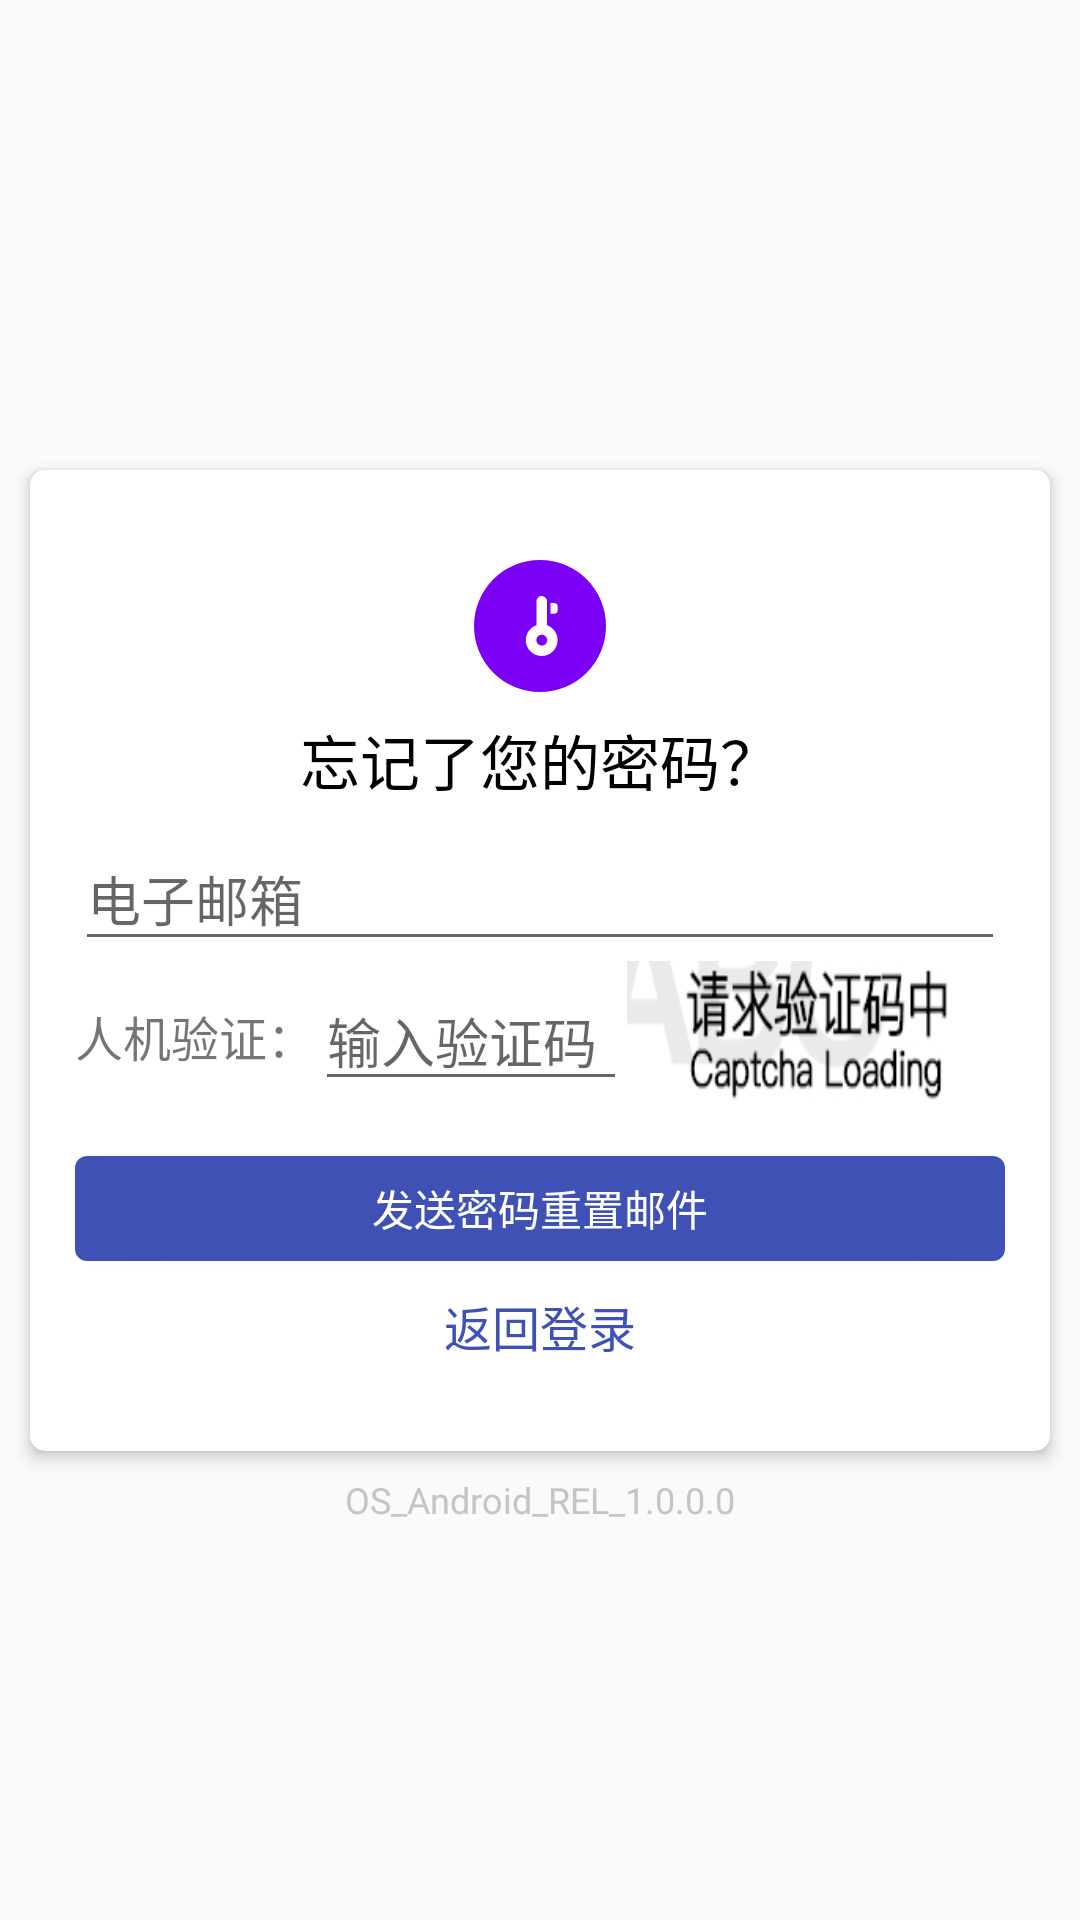

Write the Android layout XML for this screen, with the resource values it uses.
<!-- AndroidManifest.xml: application theme Theme.Cloudreve -->
<!-- res/layout/activity_forget_password.xml -->
<?xml version="1.0" encoding="utf-8"?>
<androidx.constraintlayout.widget.ConstraintLayout xmlns:android="http://schemas.android.com/apk/res/android"
    xmlns:app="http://schemas.android.com/apk/res-auto"
    xmlns:tools="http://schemas.android.com/tools"
    android:layout_width="match_parent"
    android:layout_height="match_parent"
    tools:context=".AuthenticationLoginActivity"
    android:background="@drawable/bk">

    <androidx.cardview.widget.CardView
        android:id="@+id/cardView"
        android:layout_width="match_parent"
        android:layout_height="wrap_content"
        android:layout_marginLeft="10dp"
        android:layout_marginRight="10dp"
        app:cardCornerRadius="5dp"
        app:cardElevation="3dp"
        app:layout_constraintBottom_toBottomOf="parent"
        app:layout_constraintEnd_toEndOf="parent"
        app:layout_constraintStart_toStartOf="parent"
        app:layout_constraintTop_toTopOf="parent">

        <LinearLayout
            android:layout_width="match_parent"
            android:layout_height="wrap_content"
            android:elevation="2dp"
            android:gravity="center_horizontal"
            android:orientation="vertical"
            android:paddingTop="20dp"
            android:paddingBottom="20dp"
            app:layout_constraintBottom_toBottomOf="parent"
            app:layout_constraintEnd_toEndOf="parent"
            app:layout_constraintStart_toStartOf="parent"
            app:layout_constraintTop_toTopOf="parent">


            <LinearLayout
                android:id="@+id/view3"
                android:layout_width="wrap_content"
                android:layout_height="wrap_content"
                android:layout_marginTop="10dp"
                android:background="@drawable/shape_icon_pp_circle"
                android:padding="12dp">

                <ImageView
                    android:id="@+id/imageView10"
                    android:layout_width="20dp"
                    android:layout_height="20dp"
                    app:srcCompat="@drawable/ic_icon_key" />

            </LinearLayout>


            <TextView
                android:layout_width="wrap_content"
                android:layout_height="wrap_content"
                android:layout_marginTop="8dp"
                android:text="忘记了您的密码？"
                android:textColor="@color/black"
                android:textSize="20sp" />


            <com.google.android.material.textfield.TextInputLayout
                android:layout_width="match_parent"
                android:layout_height="wrap_content">

                <EditText
                    android:id="@+id/et_auth_email"
                    android:layout_width="match_parent"
                    android:layout_height="wrap_content"
                    android:layout_marginLeft="15dp"
                    android:layout_marginTop="40dp"
                    android:layout_marginRight="15dp"
                    android:hint="电子邮箱"
                    android:inputType="textEmailAddress" />
            </com.google.android.material.textfield.TextInputLayout>


            <LinearLayout
                android:id="@+id/ll_forget_captcha_module"
                android:layout_width="match_parent"
                android:layout_height="wrap_content"
                android:layout_marginLeft="15dp"
                android:layout_marginRight="15dp"
                android:gravity="center_vertical"
                android:orientation="horizontal">

                <TextView
                    android:layout_width="wrap_content"
                    android:layout_height="wrap_content"
                    android:text="人机验证："
                    android:textSize="16sp" />

                <EditText
                    android:id="@+id/et_auth_captcha"
                    android:layout_width="wrap_content"
                    android:layout_height="wrap_content"
                    android:layout_weight="1"
                    android:hint="输入验证码" />

                <ImageView
                    android:id="@+id/iv_auth_captcha"
                    android:layout_width="120dp"
                    android:layout_height="50dp"
                    android:layout_weight="1"
                    android:scaleType="fitXY"
                    app:srcCompat="@drawable/captcha" />
            </LinearLayout>

            <Button
                android:id="@+id/btn_send_reset_email"
                android:layout_width="match_parent"
                android:layout_height="35dp"
                android:layout_marginLeft="15dp"
                android:layout_marginTop="15dp"
                android:layout_marginRight="15dp"
                android:background="@drawable/shape_btn_general"
                android:foreground="?android:selectableItemBackground"
                android:text="发送密码重置邮件"
                android:textColor="@color/white" />

            <androidx.constraintlayout.widget.ConstraintLayout
                android:layout_width="match_parent"
                android:layout_height="wrap_content"
                android:layout_marginLeft="15dp"
                android:layout_marginTop="10dp"
                android:layout_marginRight="15dp"
                android:layout_marginBottom="10dp">

                <TextView
                    android:id="@+id/tv_login"
                    android:layout_width="wrap_content"
                    android:layout_height="wrap_content"
                    android:text="返回登录"
                    android:textColor="@color/theme_main_color"
                    android:textSize="16sp"
                    app:layout_constraintEnd_toEndOf="parent"
                    app:layout_constraintStart_toStartOf="parent"
                    app:layout_constraintTop_toTopOf="parent" />
            </androidx.constraintlayout.widget.ConstraintLayout>

        </LinearLayout>
    </androidx.cardview.widget.CardView>

    <TextView
        android:id="@+id/iv_current_os_version"
        android:layout_width="wrap_content"
        android:layout_height="wrap_content"
        android:text="OS_Android_REL_1.0.0.0"
        android:textSize="12sp"
        app:layout_constraintEnd_toEndOf="parent"
        app:layout_constraintStart_toStartOf="parent"
        android:layout_marginTop="8dp"
        android:textColor="#C5C5C5"
        app:layout_constraintTop_toBottomOf="@+id/cardView" />
    
</androidx.constraintlayout.widget.ConstraintLayout>
<!-- resources referenced by this layout -->
<resources>
  <color name="black">#FF000000</color>
  <color name="theme_main_color">#3f51b5</color>
  <color name="white">#FFFFFFFF</color>
  <!-- drawable captcha: jpg bitmap (drawable, 26193 bytes) -->
  <!-- drawable ic_icon_key (drawable) -->
  <vector xmlns:android="http://schemas.android.com/apk/res/android"
      android:width="64dp"
      android:height="64dp"
      android:viewportWidth="1024"
      android:viewportHeight="1024">
    <path
        android:fillColor="#FFFFFF"
        android:pathData="M632.5,498.5q39.5,14.5 72.3,39.5t56.9,58.3 37.1,73.3 13,83.4q0,56.9 -21.2,106.1t-58.3,85.8 -86.3,57.9 -105.1,21.2 -105.1,-21.2 -86.3,-57.9 -58.3,-85.8 -21.2,-106.1q0,-44.4 13.5,-84.4t37.6,-73.3 57.4,-58.3 72.8,-39.5l0,-405q0,-17.4 6.3,-33.7t17.8,-29.4 27.5,-21.2 34.2,-8.2 35.7,8.2 30.9,21.2 21.2,29.4 7.7,33.7l0,405.9zM542.9,846.6q38.6,0 65.6,-27t27,-66.5q0,-38.6 -27,-65.6t-65.6,-27q-39.5,0 -66.5,27t-27,65.6q0,39.5 27,66.5t66.5,27zM751.1,121.5q61.7,0 61.7,57.9l0,62.7q0,33.7 -16.9,46.8t-37.1,13l-66.5,0 0,-180.3 58.8,0z"/>
  </vector>
  <!-- drawable shape_btn_general (drawable) -->
  <?xml version="1.0" encoding="utf-8"?>
  <shape xmlns:android="http://schemas.android.com/apk/res/android">
      <solid android:color="@color/theme_main_color"/>
      <corners android:radius="4dp"/>
  </shape>
  <!-- drawable shape_icon_pp_circle (drawable) -->
  <?xml version="1.0" encoding="utf-8"?>
  <shape xmlns:android="http://schemas.android.com/apk/res/android">
      <solid android:color="#7B00F5"/>
      <corners android:radius="100dp"/>
  </shape>
  <style name="Theme.Cloudreve" parent="Theme.MaterialComponents.DayNight.DarkActionBar.Bridge">
          
          <item name="colorPrimary">@color/theme_main_color_light</item>
          <item name="colorPrimaryVariant">@color/theme_main_color</item>
          <item name="colorOnPrimary">@color/white</item>
          
          <item name="colorSecondary">@color/theme_main_color_light</item>
          <item name="colorSecondaryVariant">@color/theme_main_color</item>
          <item name="colorOnSecondary">@color/black</item>
          
          <item name="android:statusBarColor">?attr/colorPrimaryVariant</item>
          
      </style>
  <color name="theme_main_color_light">#5B6FDC</color>
</resources>
